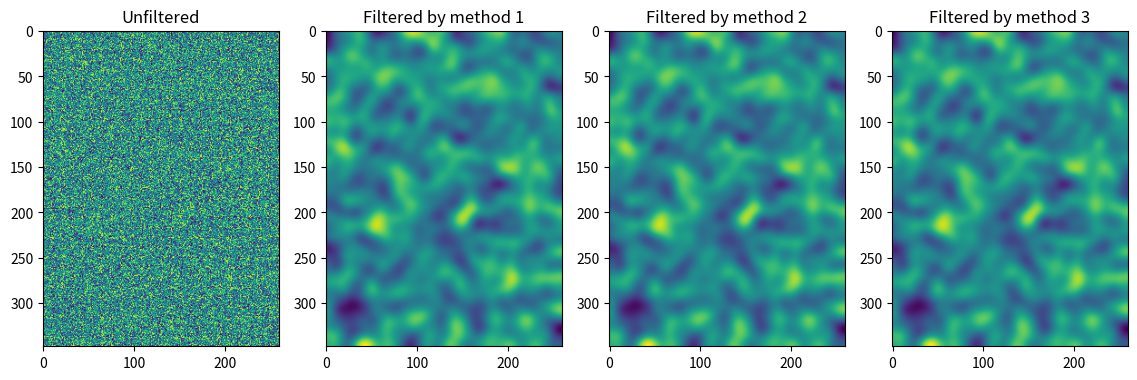

Recreate this plot in Python.
from scipy.ndimage import correlate, gaussian_filter
import numpy as np
import matplotlib.pyplot as plt
import time

class gaussian_filter_speed_test:
    def __init__(self):
        rng = np.random.default_rng(seed=0)
        arr = rng.random((348, 260))

        shape_x = 45
        shape_y = 45
        sigma = 7.5

        repeat = 20

        t1, arr_filtered_1 = self.method_1(arr, shape_x, shape_y, sigma, repeat)
        print("Method 1 takes time {:.2f} s.".format(t1))

        t2, arr_filtered_2 = self.method_2(arr, shape_x, shape_y, sigma, repeat)
        print("Method 2 takes time {:.2f} s.".format(t2))

        t3, arr_filtered_3 = self.method_3(arr, sigma, repeat)
        print("Method 3 takes time {:.2f} s.".format(t3))

        fig, (ax1, ax2, ax3, ax4) = plt.subplots(1, 4, figsize=(14,5))

        ax1.imshow(arr)
        ax1.set_title("Unfiltered")

        ax2.imshow(arr_filtered_1)
        ax2.set_title("Filtered by method 1")

        ax3.imshow(arr_filtered_2)
        ax3.set_title("Filtered by method 2")

        ax4.imshow(arr_filtered_3)
        ax4.set_title("Filtered by method 3")

        plt.show()

    def method_1(self, arr, shape_x, shape_y, sigma, repeat=100):
        t0 = time.time()
        for _ in range(repeat):
            arr_filter = correlate(arr, self.matlab_style_gauss2D((shape_x, shape_y), sigma))

        return time.time()-t0, arr_filter

    def method_2(self, arr, shape_x, shape_y, sigma, repeat=100):
        h = self.matlab_style_gauss2D((shape_x, shape_y), sigma)
        t0 = time.time()
        for _ in range(repeat):
            arr_filter = correlate(arr, h)

        return time.time()-t0, arr_filter

    def method_3(self, arr, sigma, repeat=100):
        t0 = time.time()
        for _ in range(repeat):
            arr_filter = gaussian_filter(arr, sigma)

        return time.time()-t0, arr_filter

    def matlab_style_gauss2D(self, shape=(3,3),sigma=0.5):
        """
        https://stackoverflow.com/a/17201686

        2D gaussian mask - should give the same result as MATLAB's
        fspecial('gaussian',[shape],[sigma])
        """
        m,n = [(ss-1.)/2. for ss in shape]
        y,x = np.ogrid[-m:m+1,-n:n+1]
        h = np.exp( -(x*x + y*y) / (2.*sigma*sigma) )
        h[ h < np.finfo(h.dtype).eps*h.max() ] = 0
        sumh = h.sum()
        if sumh != 0:
            h /= sumh
        return h


gf = gaussian_filter_speed_test()
